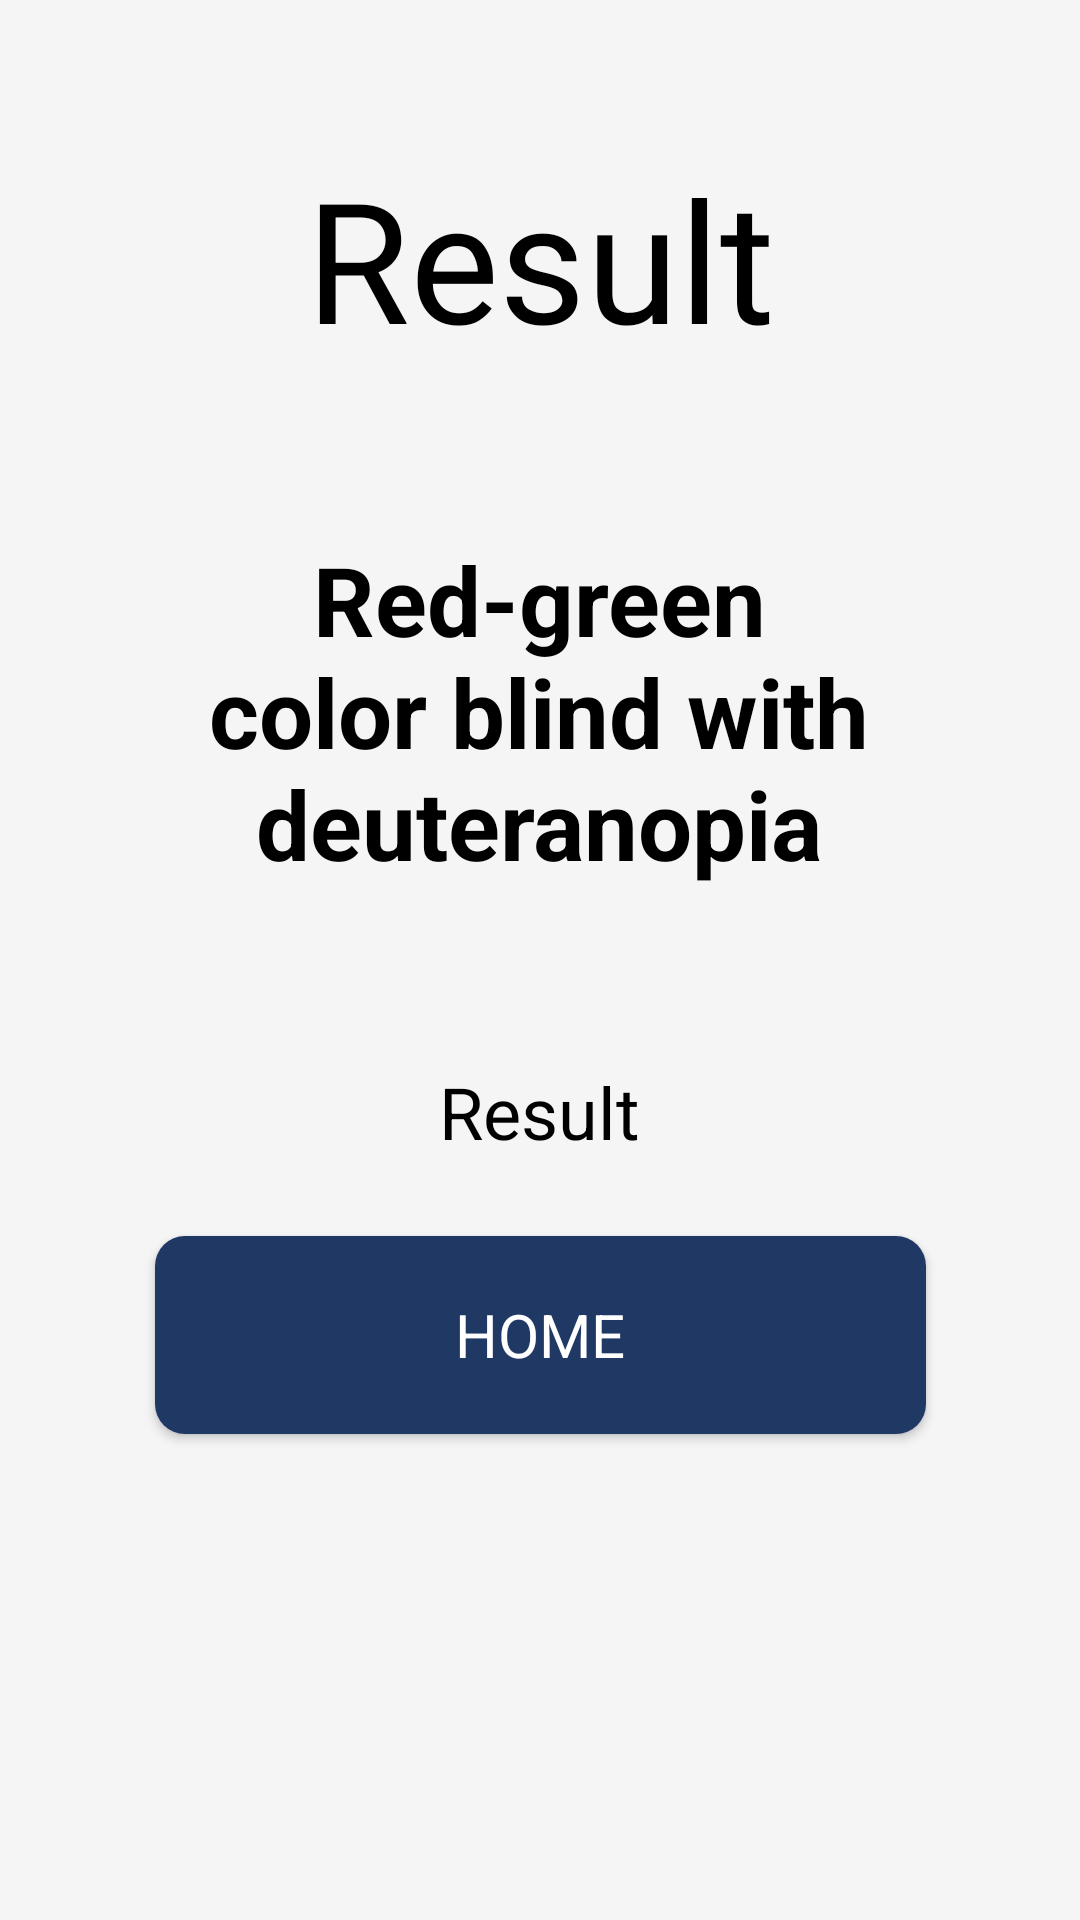

Layout XML and referenced resources for this Android screen:
<!-- AndroidManifest.xml: application theme AppTheme -->
<!-- res/layout/activity_test_result2.xml -->
<?xml version="1.0" encoding="utf-8"?>
<androidx.constraintlayout.widget.ConstraintLayout xmlns:android="http://schemas.android.com/apk/res/android"
    xmlns:app="http://schemas.android.com/apk/res-auto"
    xmlns:tools="http://schemas.android.com/tools"
    android:layout_width="match_parent"
    android:layout_height="match_parent"
    android:background="@color/background"
    tools:context=".MainActivity">


    <TextView
        android:id="@+id/result_cb"
        android:layout_width="284dp"
        android:layout_height="150dp"
        android:layout_below="@+id/textView2"
        android:layout_alignEnd="@id/textView2"
        android:layout_alignBottom="@id/textView2"
        android:layout_alignParentStart="true"
        android:text="Red-green color blind with deuteranopia"
        android:textAlignment="center"
        android:textColor="#000000"
        android:textSize="32sp"
        android:textStyle="bold"
        app:layout_constraintBottom_toBottomOf="parent"
        app:layout_constraintEnd_toEndOf="parent"
        app:layout_constraintHorizontal_bias="0.496"
        app:layout_constraintStart_toStartOf="parent"
        app:layout_constraintTop_toTopOf="parent"
        app:layout_constraintVertical_bias="0.364" />

    <TextView
        android:id="@+id/textView2"
        android:layout_width="match_parent"
        android:layout_height="wrap_content"
        android:layout_alignParentStart="true"
        android:layout_alignParentLeft="false"
        android:layout_alignParentTop="true"
        android:layout_alignParentEnd="false"
        android:layout_alignParentBottom="false"
        android:fontFamily="@font/bebasneue"
        android:text="Result"
        android:textAlignment="center"
        android:layout_margin="30dp"
        android:textColor="#000000"
        android:textSize="56sp"
        app:layout_constraintBottom_toBottomOf="parent"
        app:layout_constraintTop_toTopOf="parent"
        app:layout_constraintVertical_bias="0.037"
        tools:layout_editor_absoluteX="0dp" />

    <TextView
        android:id="@+id/indicator"
        android:layout_width="300dp"
        android:layout_height="wrap_content"
        android:layout_alignParentStart="true"
        android:layout_alignParentTop="true"
        android:layout_alignParentEnd="false"
        android:layout_alignParentBottom="false"
        android:text="Result"
        android:textAlignment="center"
        android:textColor="#000000"
        android:textSize="24sp"
        app:layout_constraintBottom_toBottomOf="parent"
        app:layout_constraintEnd_toEndOf="parent"
        app:layout_constraintHorizontal_bias="0.495"
        app:layout_constraintStart_toStartOf="parent"
        app:layout_constraintTop_toTopOf="parent"
        app:layout_constraintVertical_bias="0.583" />

    <Button
        android:id="@+id/back_visual"
        android:layout_width="257dp"
        android:layout_height="66dp"
        android:layout_alignParentBottom="true"
        android:background="@drawable/custom_button"
        android:fontFamily="sans-serif"
        android:text="Home"
        android:textColor="#FFFFFF"
        android:textSize="20sp"

        app:layout_constraintBottom_toBottomOf="parent"
        app:layout_constraintEnd_toEndOf="parent"
        app:layout_constraintStart_toStartOf="parent"
        app:layout_constraintTop_toTopOf="parent"
        app:layout_constraintVertical_bias="0.718" />
</androidx.constraintlayout.widget.ConstraintLayout>
<!-- resources referenced by this layout -->
<resources>
  <color name="background">#f5f5f5</color>
  <!-- drawable custom_button (drawable) -->
  <?xml version="1.0" encoding="utf-8"?>
  <shape xmlns:android="http://schemas.android.com/apk/res/android" android:shape="rectangle">
  
      <solid android:color="#203864"/>
  <corners android:radius="10dp" />
  
  </shape>
  <style name="AppTheme" parent="Theme.AppCompat.Light.NoActionBar">
          
          <item name="colorPrimary">@color/colorPrimary</item>
          <item name="colorPrimaryDark">@color/colorPrimaryDark</item>
          <item name="colorAccent">@color/colorAccent</item>
      </style>
  <color name="colorPrimary">#008577</color>
  <color name="colorPrimaryDark">#000000</color>
  <color name="colorAccent">#D81B60</color>
</resources>
